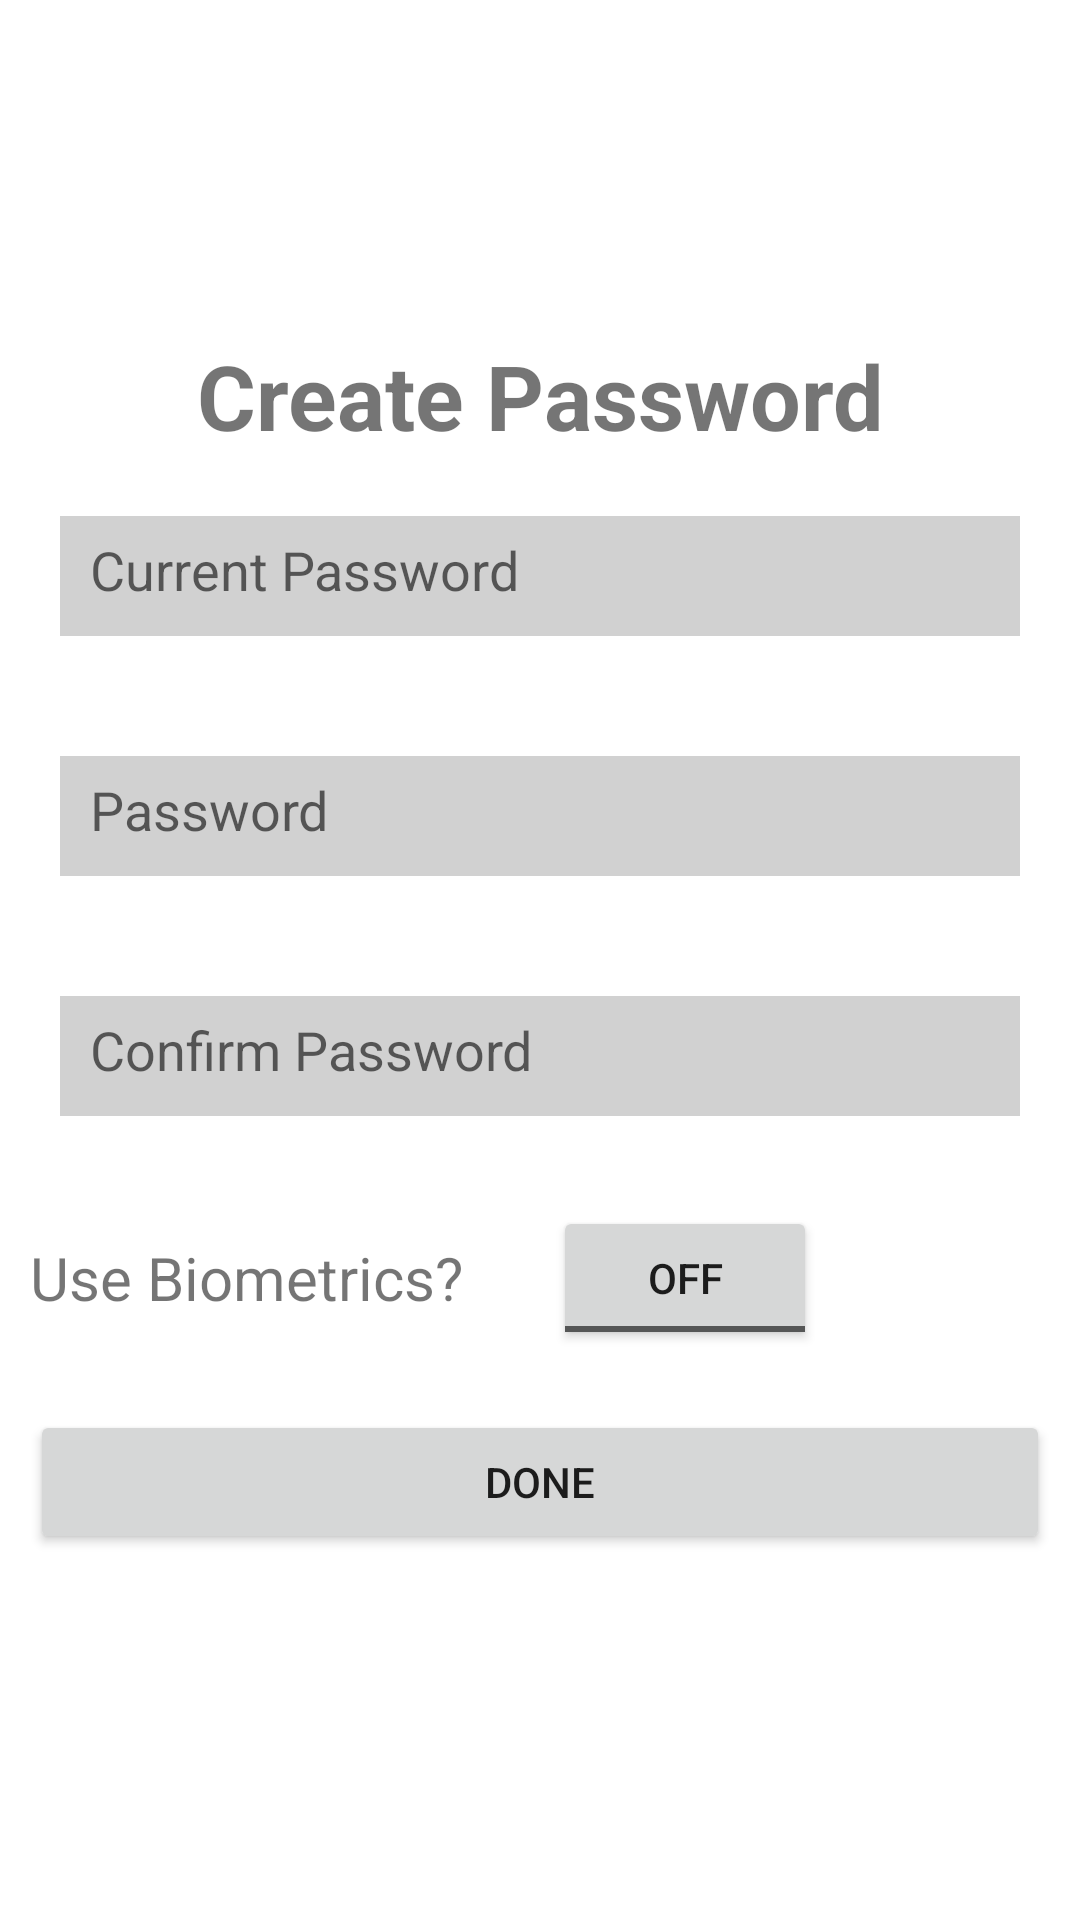

Reconstruct the res/layout file that produces this screen, plus the resources it refers to.
<!-- AndroidManifest.xml: application theme Theme.MyInventory -->
<!-- res/layout/activity_setup_pwd.xml -->
<?xml version="1.0" encoding="utf-8"?>
<LinearLayout
    xmlns:android="http://schemas.android.com/apk/res/android"
    xmlns:tools="http://schemas.android.com/tools"
    android:layout_width="match_parent"
    android:layout_height="match_parent"
    android:gravity="center"
    android:orientation="vertical"
    tools:context=".SetupPwdActivity">
    <TextView
        android:id="@+id/info"
        android:layout_width="match_parent"
        android:layout_height="wrap_content"
        android:text="Create Password"
        android:textSize="30dp"
        android:textAlignment="center"
        android:textStyle="bold"/>
    <EditText
        android:inputType="numberPassword"
        android:maxLength="6"
        android:id="@+id/currentPwd"
        android:background="#D1D1D1"
        android:padding="10dp"
        android:layout_width="match_parent"
        android:layout_height="40dp"
        android:layout_margin="20dp"
        android:textColor="#fafafa"
        android:hint="Current Password" />
    <EditText
        android:inputType="numberPassword"
        android:maxLength="6"
        android:id="@+id/pwd"
        android:background="#D1D1D1"
        android:padding="10dp"
        android:layout_width="match_parent"
        android:layout_height="40dp"
        android:layout_margin="20dp"
        android:textColor="#fafafa"
        android:hint="Password" />
    <EditText
        android:maxLength="6"
        android:id="@+id/confirmPwd"
        android:background="#D1D1D1"
        android:padding="10dp"
        android:layout_width="match_parent"
        android:layout_height="40dp"
        android:layout_margin="20dp"
        android:textColor="#fafafa"
        android:inputType="numberPassword"
        android:hint="Confirm Password" />

<LinearLayout
    android:layout_width="match_parent"
    android:layout_height="wrap_content"
    android:orientation="horizontal"
    android:padding="10dp">
    <TextView
        android:layout_width="wrap_content"
        android:layout_height="wrap_content"
        android:text="Use Biometrics?"
        android:gravity="center"
        android:textSize="20dp"
        android:layout_gravity="center"
        android:layout_marginRight="30dp"/>
    <ToggleButton
        android:layout_gravity="left"
        android:id="@+id/toggleButton"
        android:layout_width="wrap_content"
        android:layout_height="wrap_content"
        android:layout_centerHorizontal="true"
        android:layout_centerVertical="true"
        android:onClick="onToggleClick"/>
</LinearLayout>
    <Button
        android:id="@+id/setPwd"
        android:layout_width="match_parent"
        android:layout_height="wrap_content"
        android:text="Done"
        android:layout_margin="10dp"/>

</LinearLayout>
<!-- resources referenced by this layout -->
<resources>
  <style name="Theme.MyInventory" parent="Theme.MaterialComponents.Light.NoActionBar">
          
          <item name="colorPrimary">#547FFF</item>
          <item name="colorPrimaryVariant">@color/purple_700</item>
          <item name="colorOnPrimary">@color/white</item>
          
          <item name="colorSecondary">#547FFF</item>
          <item name="colorSecondaryVariant">#547FFF</item>
          <item name="colorOnSecondary">@color/black</item>
          
          <item name="android:statusBarColor">?attr/colorPrimaryVariant</item>
          
      </style>
  <color name="purple_700">#FF3700B3</color>
  <color name="white">#FFFFFFFF</color>
  <color name="black">#FF000000</color>
</resources>
